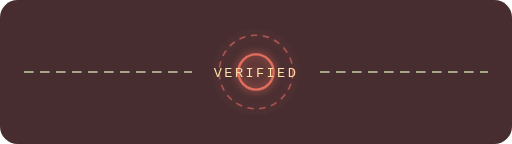
t = 0.00 s
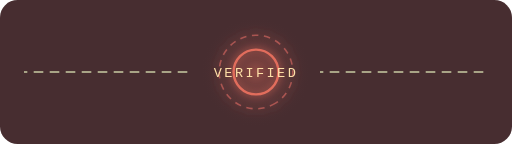
t = 1.13 s
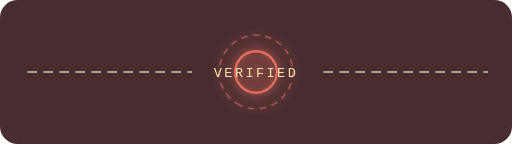
t = 2.25 s
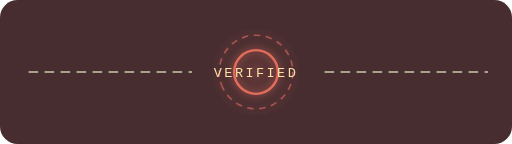
t = 3.00 s
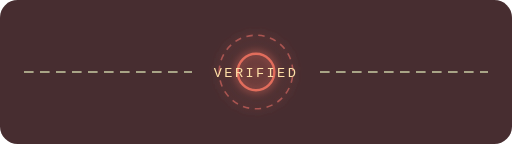
t = 3.50 s
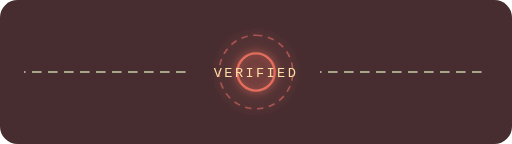
t = 5.25 s

The animated SVG that drew these frames (rendered in a browser with its animation timeline set to each time). Animation: 5 SMIL elements (animate=4,animateTransform=1); one cycle of 7.00 s, repeats indefinitely.

<svg xmlns="http://www.w3.org/2000/svg" width="640" height="180" viewBox="0 0 640 180" role="img" aria-labelledby="title desc">
  <title id="title">Pulsing warehouse intelligence core</title>
  <desc id="desc">A central data core emits colored verification pulses.</desc>
  <defs>
    <radialGradient id="field">
      <stop offset="0" stop-color="#E26D5C" stop-opacity="0.55"/>
      <stop offset="0.5" stop-color="#AA5551" stop-opacity="0.2"/>
      <stop offset="1" stop-color="#472D30" stop-opacity="0"/>
    </radialGradient>
    <filter id="glow" x="-100%" y="-100%" width="300%" height="300%">
      <feGaussianBlur stdDeviation="5" result="b"/>
      <feMerge><feMergeNode in="b"/><feMergeNode in="SourceGraphic"/></feMerge>
    </filter>
  </defs>
  <rect width="640" height="180" rx="22" fill="#472D30"/>
  <circle cx="320" cy="90" r="70" fill="url(#field)">
    <animate attributeName="r" values="45;78;45" dur="3s" repeatCount="indefinite"/>
    <animate attributeName="opacity" values="0.45;1;0.45" dur="3s" repeatCount="indefinite"/>
  </circle>
  <g fill="none" filter="url(#glow)">
    <circle cx="320" cy="90" r="24" stroke="#E26D5C" stroke-width="3">
      <animate attributeName="r" values="22;30;22" dur="1.8s" repeatCount="indefinite"/>
    </circle>
    <circle cx="320" cy="90" r="46" stroke="#AA5551" stroke-width="2" stroke-dasharray="8 7">
      <animateTransform attributeName="transform" type="rotate" from="0 320 90" to="360 320 90" dur="7s" repeatCount="indefinite"/>
    </circle>
  </g>
  <path d="M30 90H240M400 90H610" stroke="#C9CBA3" stroke-width="2" stroke-dasharray="12 8">
    <animate attributeName="stroke-dashoffset" from="0" to="-40" dur="1.4s" repeatCount="indefinite"/>
  </path>
  <text x="320" y="96" text-anchor="middle" fill="#FFE1A8" font-family="monospace" font-size="17" letter-spacing="3">VERIFIED</text>
</svg>
